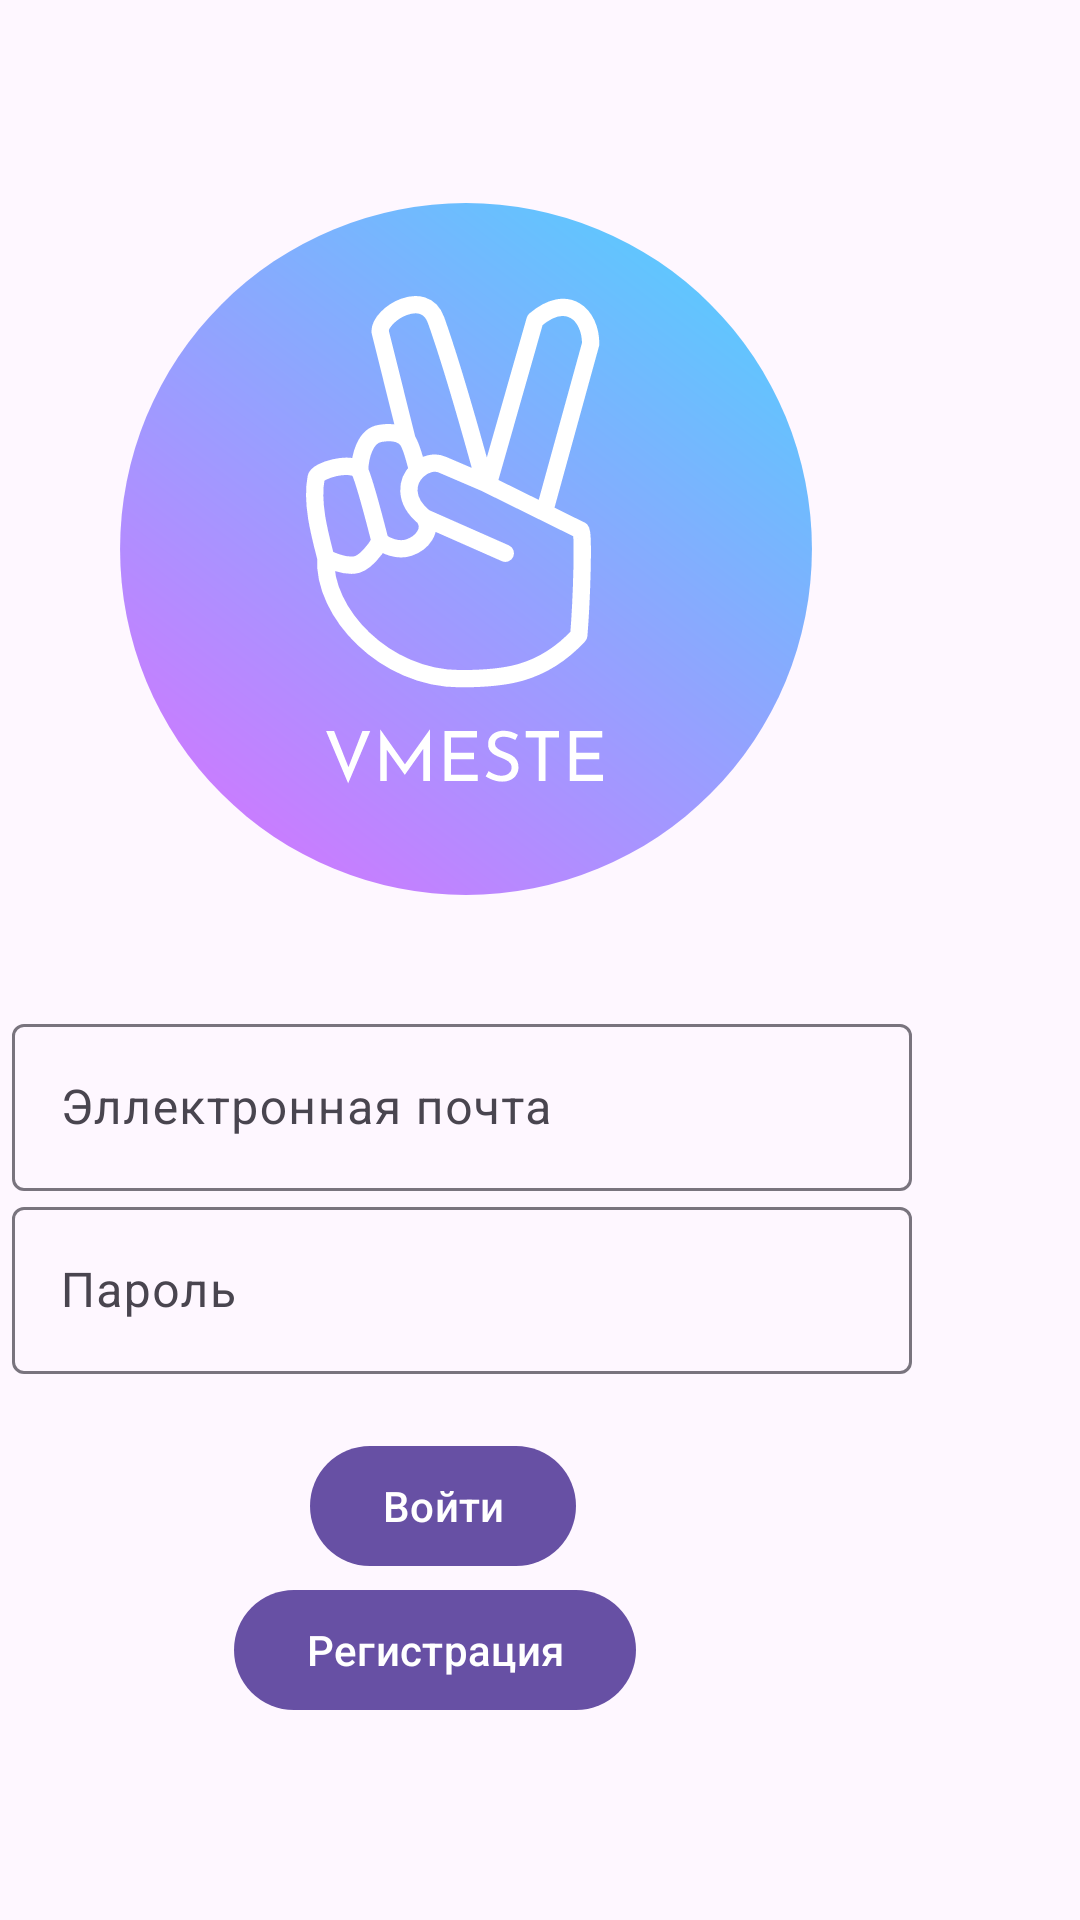

Android layout source for this screen:
<!-- AndroidManifest.xml: application theme Theme.Vmeste -->
<!-- res/layout/fragment_sign_in.xml -->
<?xml version="1.0" encoding="utf-8"?>
<androidx.constraintlayout.widget.ConstraintLayout xmlns:android="http://schemas.android.com/apk/res/android"
    xmlns:app="http://schemas.android.com/apk/res-auto"
    xmlns:tools="http://schemas.android.com/tools"
    android:id="@+id/main"
    android:layout_width="match_parent"
    android:layout_height="match_parent"
    tools:context=".fragments.SignInFragment">

    <ImageView
        android:id="@+id/imageView"
        android:layout_width="402dp"
        android:layout_height="246dp"
        android:layout_marginTop="60dp"
        android:layout_marginEnd="4dp"
        android:src="@drawable/logo_text"
        app:layout_constraintEnd_toEndOf="parent"
        app:layout_constraintTop_toTopOf="parent"
        app:srcCompat="@drawable/logo_text" />

    <com.google.android.material.textfield.TextInputLayout
        android:id="@+id/emailField"
        android:layout_width="300dp"
        android:layout_height="wrap_content"
        android:hint="Эллектронная почта"
        app:layout_constraintEnd_toEndOf="parent"
        android:layout_marginEnd="56dp"
        android:layout_marginTop="30dp"
        app:layout_constraintTop_toBottomOf="@+id/imageView">

        <com.google.android.material.textfield.TextInputEditText
            android:id="@+id/emailInput"
            android:layout_width="match_parent"
            android:layout_height="wrap_content"
            android:layout_gravity="center"
            android:autofillHints="emailAddress"
            />

    </com.google.android.material.textfield.TextInputLayout>
    <com.google.android.material.textfield.TextInputLayout
        android:id="@+id/passwordField"
        android:layout_width="300dp"
        android:layout_height="wrap_content"
        android:hint="Пароль"
        app:layout_constraintEnd_toEndOf="parent"
        android:layout_marginEnd="56dp"
        app:layout_constraintTop_toBottomOf="@+id/emailField">


        <com.google.android.material.textfield.TextInputEditText
            android:id="@+id/passwordInput"
            android:layout_width="match_parent"
            android:layout_height="wrap_content"
            android:layout_gravity="center"
            android:inputType="textPassword"
            android:autofillHints="password"
            />

    </com.google.android.material.textfield.TextInputLayout>

    <com.google.android.material.button.MaterialButton
        android:id="@+id/buttonSignIn"
        android:layout_width="wrap_content"
        android:layout_height="wrap_content"
        android:layout_gravity="center"
        android:layout_marginTop="20dp"
        android:layout_marginEnd="168dp"
        android:text="Войти"
        app:layout_constraintEnd_toEndOf="parent"
        app:layout_constraintTop_toBottomOf="@+id/passwordField" />

    <com.google.android.material.button.MaterialButton
        android:id="@+id/buttonSignUp"
        android:layout_width="wrap_content"
        android:layout_height="wrap_content"
        android:layout_gravity="center"
        android:layout_marginEnd="148dp"
        android:text="Регистрация"
        app:layout_constraintEnd_toEndOf="parent"
        app:layout_constraintTop_toBottomOf="@+id/buttonSignIn" />


</androidx.constraintlayout.widget.ConstraintLayout>
<!-- resources referenced by this layout -->
<resources>
  <!-- drawable logo_text: vector/xml drawable (drawable, 3497 chars, omitted) -->
  <style name="Theme.Vmeste" parent="Base.Theme.Vmeste" />
  <style name="Base.Theme.Vmeste" parent="Theme.Material3.DayNight.NoActionBar">
          
          
          <item name="android:statusBarColor">@color/white</item>
          <item name="android:windowLightStatusBar">true</item>
  
  
      </style>
  <!-- not gathered from this repository: default colours our renderer supplied (Android Studio template values) -->
  <color name="white">#FFFFFFFF</color>
</resources>
